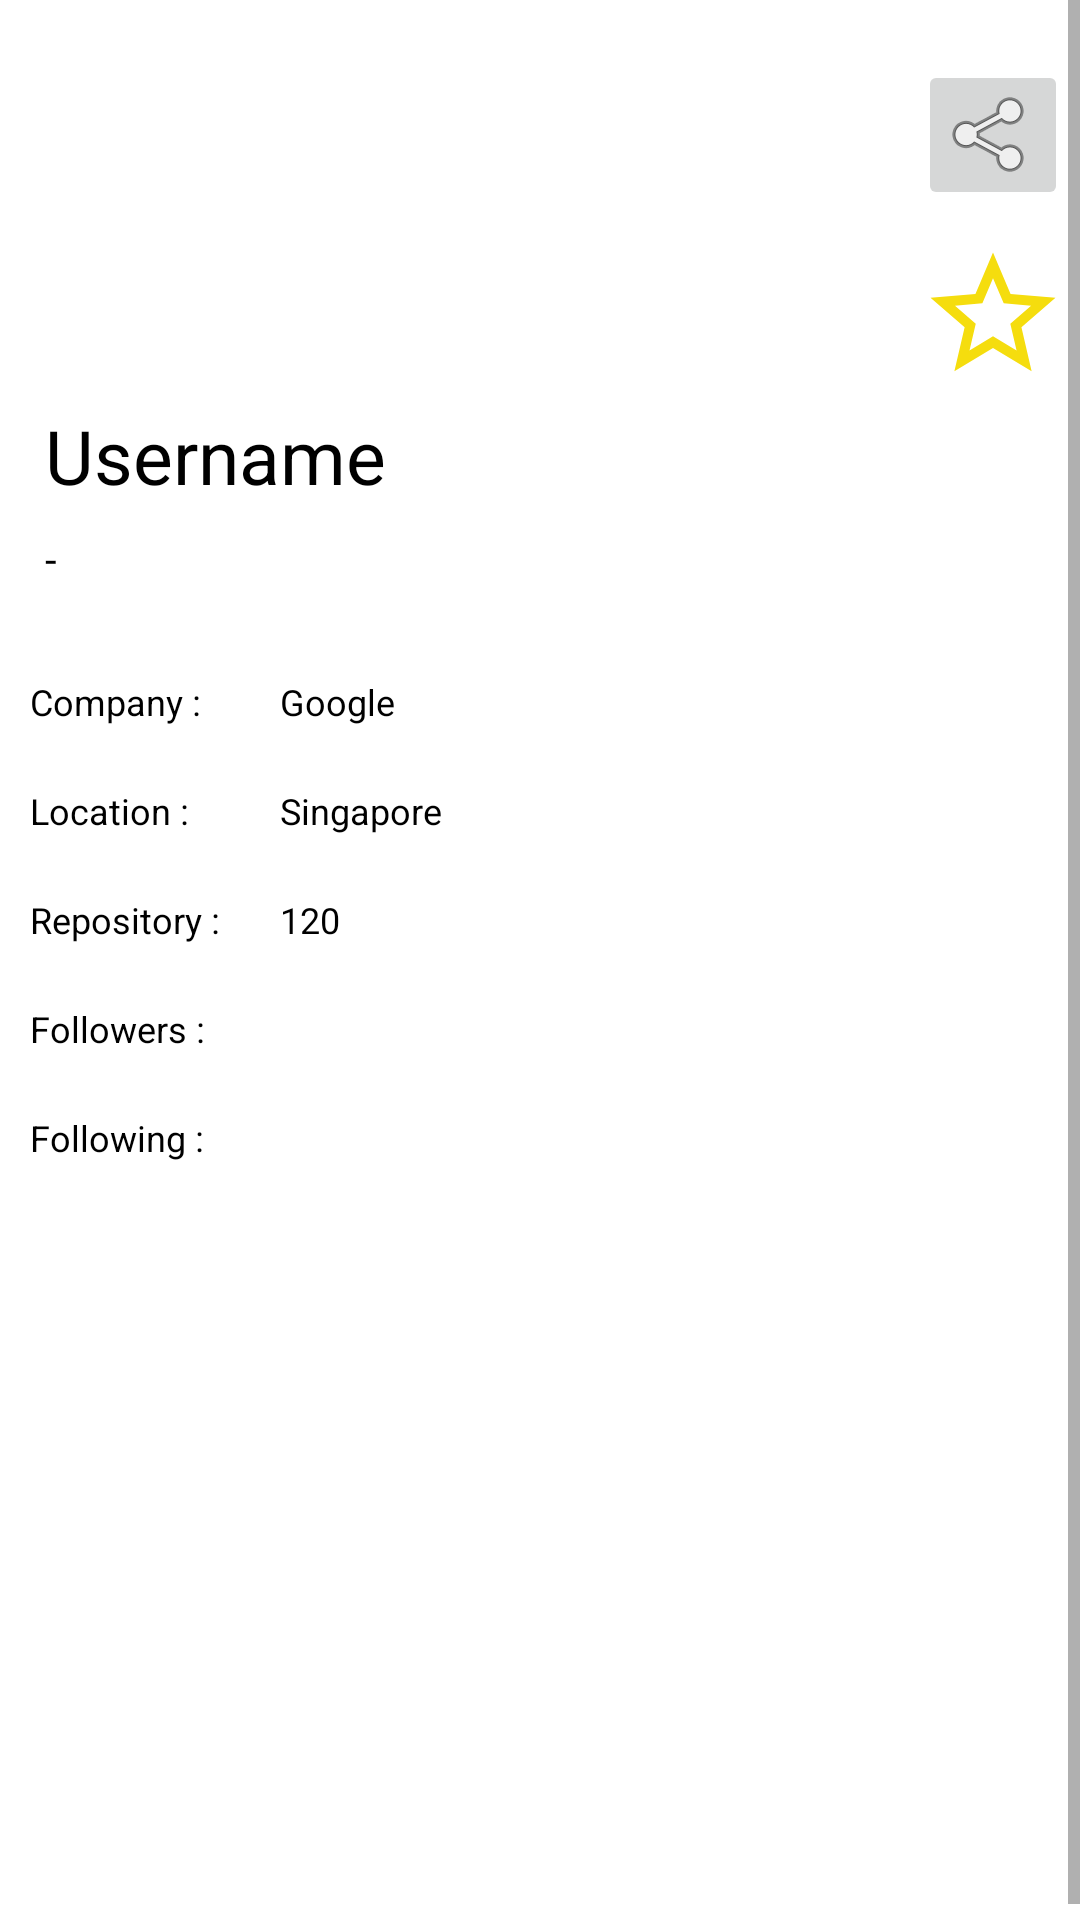

Write the Android layout XML for this screen, with the resource values it uses.
<!-- AndroidManifest.xml: application theme Theme.GitHubUserApp -->
<!-- res/layout/activity_detail_user.xml -->
<?xml version="1.0" encoding="utf-8"?>
<ScrollView xmlns:android="http://schemas.android.com/apk/res/android"
    xmlns:app="http://schemas.android.com/apk/res-auto"
    xmlns:tools="http://schemas.android.com/tools"
    android:layout_width="match_parent"
    android:layout_height="match_parent"
    android:orientation="vertical"
    tools:context=".view.detail_user.DetailUserActivity">

    <androidx.constraintlayout.widget.ConstraintLayout
        android:layout_width="match_parent"
        android:layout_height="wrap_content"
        android:orientation="vertical">


        <androidx.constraintlayout.widget.ConstraintLayout
            android:id="@+id/const_frame"
            android:layout_width="match_parent"
            android:layout_height="wrap_content"
            app:layout_constraintEnd_toEndOf="parent"
            app:layout_constraintStart_toStartOf="parent"
            app:layout_constraintTop_toTopOf="parent">

            <ImageView
                android:id="@+id/avatar_user_detail_iv"
                android:layout_width="100dp"
                android:layout_height="100dp"
                android:layout_marginStart="16dp"
                android:layout_marginTop="20dp"
                android:contentDescription="@string/user_photo_desc"
                app:layout_constraintStart_toStartOf="parent"
                app:layout_constraintTop_toTopOf="parent"
                tools:srcCompat="@tools:sample/avatars" />


            <TextView
                android:id="@+id/username_tv"
                android:layout_width="wrap_content"
                android:layout_height="wrap_content"
                android:layout_margin="15dp"
                android:text="@string/username"
                android:textSize="25sp"
                app:layout_constraintStart_toStartOf="parent"
                app:layout_constraintTop_toBottomOf="@+id/avatar_user_detail_iv" />

            <TextView
                android:id="@+id/name_tv"
                android:layout_width="wrap_content"
                android:layout_height="wrap_content"
                android:layout_marginStart="15dp"
                android:layout_marginTop="8dp"
                android:text="@string/null_data"
                app:layout_constraintStart_toStartOf="parent"
                app:layout_constraintTop_toBottomOf="@+id/username_tv" />


            <androidx.constraintlayout.widget.ConstraintLayout
                android:layout_width="match_parent"
                android:layout_height="wrap_content"
                android:layout_marginTop="20dp"
                app:layout_constraintEnd_toEndOf="parent"
                app:layout_constraintStart_toStartOf="parent"
                app:layout_constraintTop_toBottomOf="@+id/name_tv">

                <TableLayout
                    android:layout_width="match_parent"
                    android:layout_height="wrap_content"
                    app:layout_constraintEnd_toEndOf="parent"
                    app:layout_constraintStart_toStartOf="parent"
                    app:layout_constraintTop_toTopOf="parent">

                    <TableRow
                        android:layout_width="match_parent"
                        android:layout_height="wrap_content">

                        <TextView
                            style="@style/TextDetail"
                            android:text="@string/company" />

                        <TextView
                            android:id="@+id/companyTv"
                            style="@style/TextDetail"
                            android:text="@string/google" />

                    </TableRow>

                    <TableRow
                        android:layout_width="match_parent"
                        android:layout_height="wrap_content">

                        <TextView
                            style="@style/TextDetail"
                            android:text="@string/location" />

                        <TextView
                            android:id="@+id/locationTv2"
                            style="@style/TextDetail"
                            android:text="@string/singapore" />

                    </TableRow>

                    <TableRow
                        android:layout_width="match_parent"
                        android:layout_height="wrap_content">

                        <TextView
                            style="@style/TextDetail"
                            android:text="@string/repository" />

                        <TextView
                            android:id="@+id/repositoryTv2"
                            style="@style/TextDetail"
                            android:text="@string/repoCount" />

                    </TableRow>

                    <TableRow
                        android:layout_width="match_parent"
                        android:layout_height="wrap_content">

                        <TextView
                            style="@style/TextDetail"
                            android:text="@string/follower" />

                        <TextView style="@style/TextDetail"
                            android:id="@+id/followerCount"/>

                    </TableRow>
                    <TableRow
                        android:layout_width="match_parent"
                        android:layout_height="wrap_content">

                        <TextView
                            style="@style/TextDetail"
                            android:text="@string/following_title" />

                        <TextView
                            style="@style/TextDetail"
                            android:id="@+id/followingCount"/>

                    </TableRow>

                </TableLayout>

            </androidx.constraintlayout.widget.ConstraintLayout>

            <ImageButton
                android:id="@+id/shareButton"
                android:layout_width="50dp"
                android:layout_height="50dp"
                android:layout_marginTop="20dp"
                android:layout_marginEnd="4dp"
                android:contentDescription="@string/share_button_desc"
                app:layout_constraintEnd_toEndOf="parent"
                app:layout_constraintTop_toTopOf="parent"
                app:srcCompat="@android:drawable/ic_menu_share" />

            <ImageButton
                android:id="@+id/favoriteButton"
                android:layout_width="50dp"
                android:layout_height="50dp"
                android:layout_marginTop="10dp"
                android:background="@color/white"
                app:layout_constraintEnd_toEndOf="@+id/shareButton"
                app:layout_constraintStart_toStartOf="@+id/shareButton"
                app:layout_constraintTop_toBottomOf="@+id/shareButton"
                app:srcCompat="@drawable/ic_baseline_star_border"
                android:contentDescription="@string/add_user_to_favorite_list" />


        </androidx.constraintlayout.widget.ConstraintLayout>

        <ProgressBar
            android:id="@+id/progressBar"
            style="?android:attr/progressBarStyle"
            android:layout_width="wrap_content"
            android:layout_height="wrap_content"
            android:layout_gravity="center"
            android:layout_marginTop="200dp"
            android:visibility="visible"
            app:layout_constraintBottom_toBottomOf="parent"
            app:layout_constraintEnd_toEndOf="parent"
            app:layout_constraintStart_toStartOf="parent"
            app:layout_constraintTop_toBottomOf="@id/const_frame" />
        <LinearLayout
            android:id="@+id/linearLayout"
            android:layout_width="match_parent"
            android:layout_height="wrap_content"
            android:orientation="vertical"
            app:layout_constraintTop_toBottomOf="@id/const_frame"
            app:layout_constraintEnd_toEndOf="parent"
            app:layout_constraintStart_toStartOf="parent">


            <com.google.android.material.tabs.TabLayout
                android:id="@+id/tabs"
                android:layout_width="match_parent"
                android:layout_height="wrap_content"
                android:background="?attr/colorOnPrimary"
                app:tabIndicatorColor="?attr/colorPrimary" />

            <androidx.viewpager2.widget.ViewPager2
                android:id="@+id/view_pager"
                android:layout_width="match_parent"
                android:layout_height="match_parent" />

        </LinearLayout>
    </androidx.constraintlayout.widget.ConstraintLayout>





</ScrollView>
<!-- resources referenced by this layout -->
<resources>
  <color name="white">#FFFFFF</color>
  <!-- drawable ic_baseline_star_border (drawable) -->
  <vector android:height="50dp" android:tint="#F5DD0E"
      android:viewportHeight="24" android:viewportWidth="24"
      android:width="50dp" xmlns:android="http://schemas.android.com/apk/res/android">
      <path android:fillColor="@android:color/white" android:pathData="M22,9.24l-7.19,-0.62L12,2 9.19,8.63 2,9.24l5.46,4.73L5.82,21 12,17.27 18.18,21l-1.63,-7.03L22,9.24zM12,15.4l-3.76,2.27 1,-4.28 -3.32,-2.88 4.38,-0.38L12,6.1l1.71,4.04 4.38,0.38 -3.32,2.88 1,4.28L12,15.4z"/>
  </vector>
  <string name="add_user_to_favorite_list">add user to favorite list</string>
  <string name="company">Company :</string>
  <string name="follower">Followers :</string>
  <string name="following_title">Following :</string>
  <string name="google">Google</string>
  <string name="location">Location :</string>
  <string name="null_data">-</string>
  <string name="repoCount">120</string>
  <string name="repository">Repository :</string>
  <string name="share_button_desc">share button</string>
  <string name="singapore">Singapore</string>
  <string name="user_photo_desc">user photo</string>
  <string name="username">Username</string>
  <style name="TextDetail">
          <item name="android:textSize">12sp</item>
          <item name="android:layout_width">wrap_content</item>
          <item name="android:layout_height">wrap_content</item>
          <item name="android:padding">10dp</item>
  
      </style>
  <style name="Theme.GitHubUserApp" parent="Theme.MaterialComponents.DayNight.DarkActionBar">
          
          <item name="colorPrimary">@color/purple2</item>
          <item name="colorPrimaryVariant">@color/purple1</item>
          <item name="colorOnPrimary">@color/white</item>
          
          <item name="colorSecondary">@color/purple_500</item>
          <item name="colorSecondaryVariant">@color/purple_700</item>
          <item name="colorOnSecondary">@color/black</item>
          
          <item name="android:statusBarColor" tools:targetApi="l">?attr/colorPrimaryVariant</item>
          
          <item name="android:textColor">@color/black</item>
      </style>
  <color name="purple2">#8E05C2</color>
  <color name="purple1">#700B97</color>
  <color name="purple_500">#FF6200EE</color>
  <color name="purple_700">#FF3700B3</color>
  <color name="black">#FF000000</color>
</resources>
